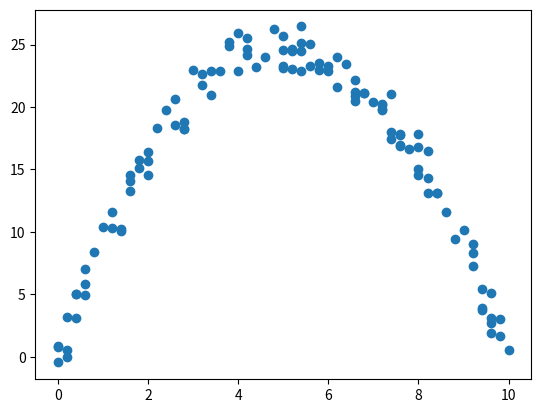

Reproduce this figure in Python.
import numpy as np
import matplotlib.pyplot as plt

error_threshold = 2

x_points = []
y_points = []

for x in np.arange(0,10.2, 0.2):

    # get a random number between 1 and 5
    number_of_y_points = np.random.randint(1, 5)

    for y_point in np.arange(0, number_of_y_points):
        
        # get a random number between 0 and 0.2
        error = np.random.uniform(-error_threshold, error_threshold)
        y = -(np.square(x) - (10*x)) + error

        x_points.append(x)
        y_points.append(y)

plt.scatter(x_points, y_points)
plt.show()